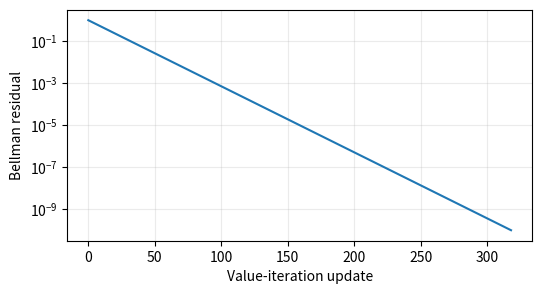

Python code for this plot:
import numpy as np
import matplotlib.pyplot as plt

P = np.array([
    [[0.85, 0.15, 0.00], [0.10, 0.75, 0.15], [0.00, 0.20, 0.80]],
    [[0.20, 0.70, 0.10], [0.00, 0.25, 0.75], [0.10, 0.10, 0.80]],
])  # action, state, next state
R = np.array([[0.0, 0.5], [0.3, 1.0], [1.0, 0.2]])
gamma = 0.93

def q_values(value):
    return R + gamma * np.einsum("asj,j->sa", P, value)

def value_iteration(tol=1e-10):
    value, residuals = np.zeros(3), []
    for _ in range(10_000):
        updated = q_values(value).max(axis=1)
        residuals.append(np.max(np.abs(updated - value)))
        value = updated
        if residuals[-1] < tol:
            break
    return value, q_values(value).argmax(axis=1), np.asarray(residuals)

def policy_iteration():
    policy, history = np.zeros(3, dtype=int), []
    while True:
        P_pi = P[policy, np.arange(3)]
        r_pi = R[np.arange(3), policy]
        value = np.linalg.solve(np.eye(3) - gamma * P_pi, r_pi)
        improved = q_values(value).argmax(axis=1)
        history.append(value.copy())
        if np.array_equal(improved, policy):
            return value, policy, np.asarray(history)
        policy = improved

v_vi, pi_vi, residuals = value_iteration()
v_pi, pi_pi, pi_history = policy_iteration()
print("Value-iteration policy:", pi_vi)
print("Policy-iteration policy:", pi_pi)

plt.figure(figsize=(6, 3))
plt.semilogy(residuals)
plt.xlabel("Value-iteration update")
plt.ylabel("Bellman residual")
plt.grid(alpha=0.25)
plt.show()

assert np.allclose(P.sum(axis=2), 1.0)
assert np.allclose(v_vi, v_pi, atol=1e-8)
assert np.array_equal(pi_vi, pi_pi)
assert np.max(np.abs(q_values(v_vi).max(axis=1) - v_vi)) < 1e-8
print("Checks passed.")
